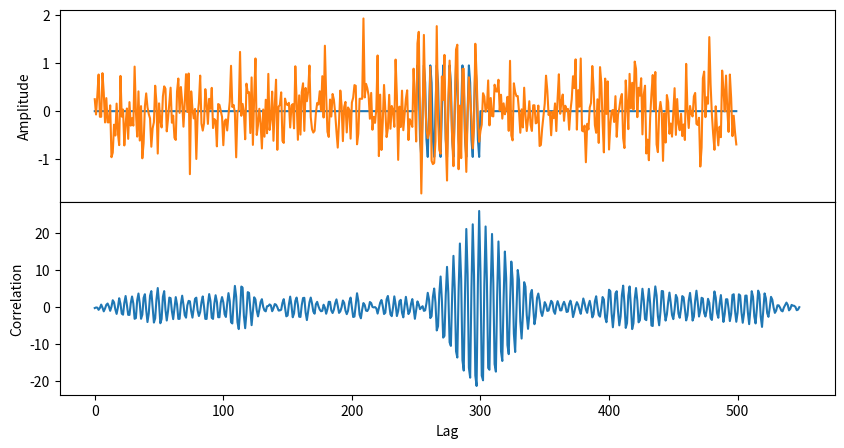

This chart was generated by the following Python code:
import numpy as np
import matplotlib.pyplot as plt

# Parameters for the sine wave
signal_length = 50  # Number of samples for the known sine wave signal
frequency = 10       # Frequency of the sine wave (in Hz)
sampling_rate = 1000  # Sampling rate (samples per second)
t = np.linspace(0, 1, signal_length, endpoint=False)  # Time vector

# Known sine wave signal
known_signal = np.sin(2 * np.pi * frequency * t)

# Example noisy data with repeating sine wave signals
np.random.seed(42)  # For reproducibility
noise = np.random.normal(0, 0.5, signal_length*10)  # Random noise
#repeating_signal = np.tile(known_signal, 10)  # Repeat the sine wave signal
repeating_signal = np.zeros(len(known_signal)*10)
# Set signal at half-way point
repeating_signal[250:300] = known_signal
#repeating_signal[300:325] = known_signal[:25]
noisy_data = repeating_signal + noise  # Add noise to the repeated signal

# Perform cross-correlation
cross_corr = np.correlate(noisy_data, known_signal, mode='full')

# Plot the noisy data and cross-correlation
fig = plt.figure(figsize=(10, 5))

gs = fig.add_gridspec(2, 1, hspace=0)
axes = gs.subplots(sharex='col')

# Plot the noisy data
#plt.subplot(2, 1, 1)

axes[0].plot(repeating_signal)
axes[0].plot(noisy_data)
#axes[0].set_title("Noisy Data with Repeating Sine Wave Signal")
axes[0].set_xlabel("Sample")
axes[0].set_ylabel("Amplitude")

# Plot the cross-correlation
axes[1].plot(cross_corr)
#axes[1].set_title("Cross-Correlation with Known Sine Wave Signal")
axes[1].set_xlabel("Lag")
axes[1].set_ylabel("Correlation")

plt.show()
